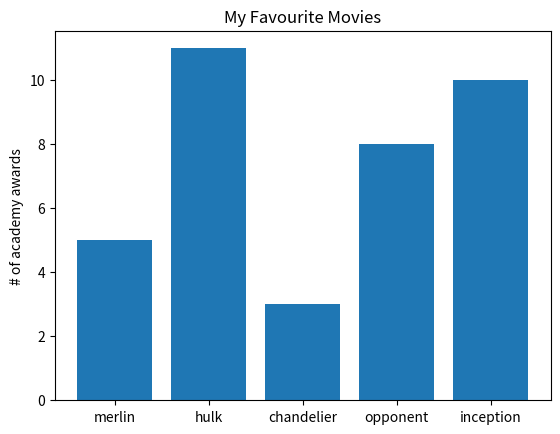

Here is the Python script that generated this plot:
from matplotlib import pyplot as plt

movies = ['merlin', 'hulk', 'chandelier', 'opponent', 'inception']
num_oscars = [5, 11,3,8,10]

plt.bar(movies, num_oscars)
plt.ylabel('# of academy awards')
plt.title('My Favourite Movies')
plt.show()
